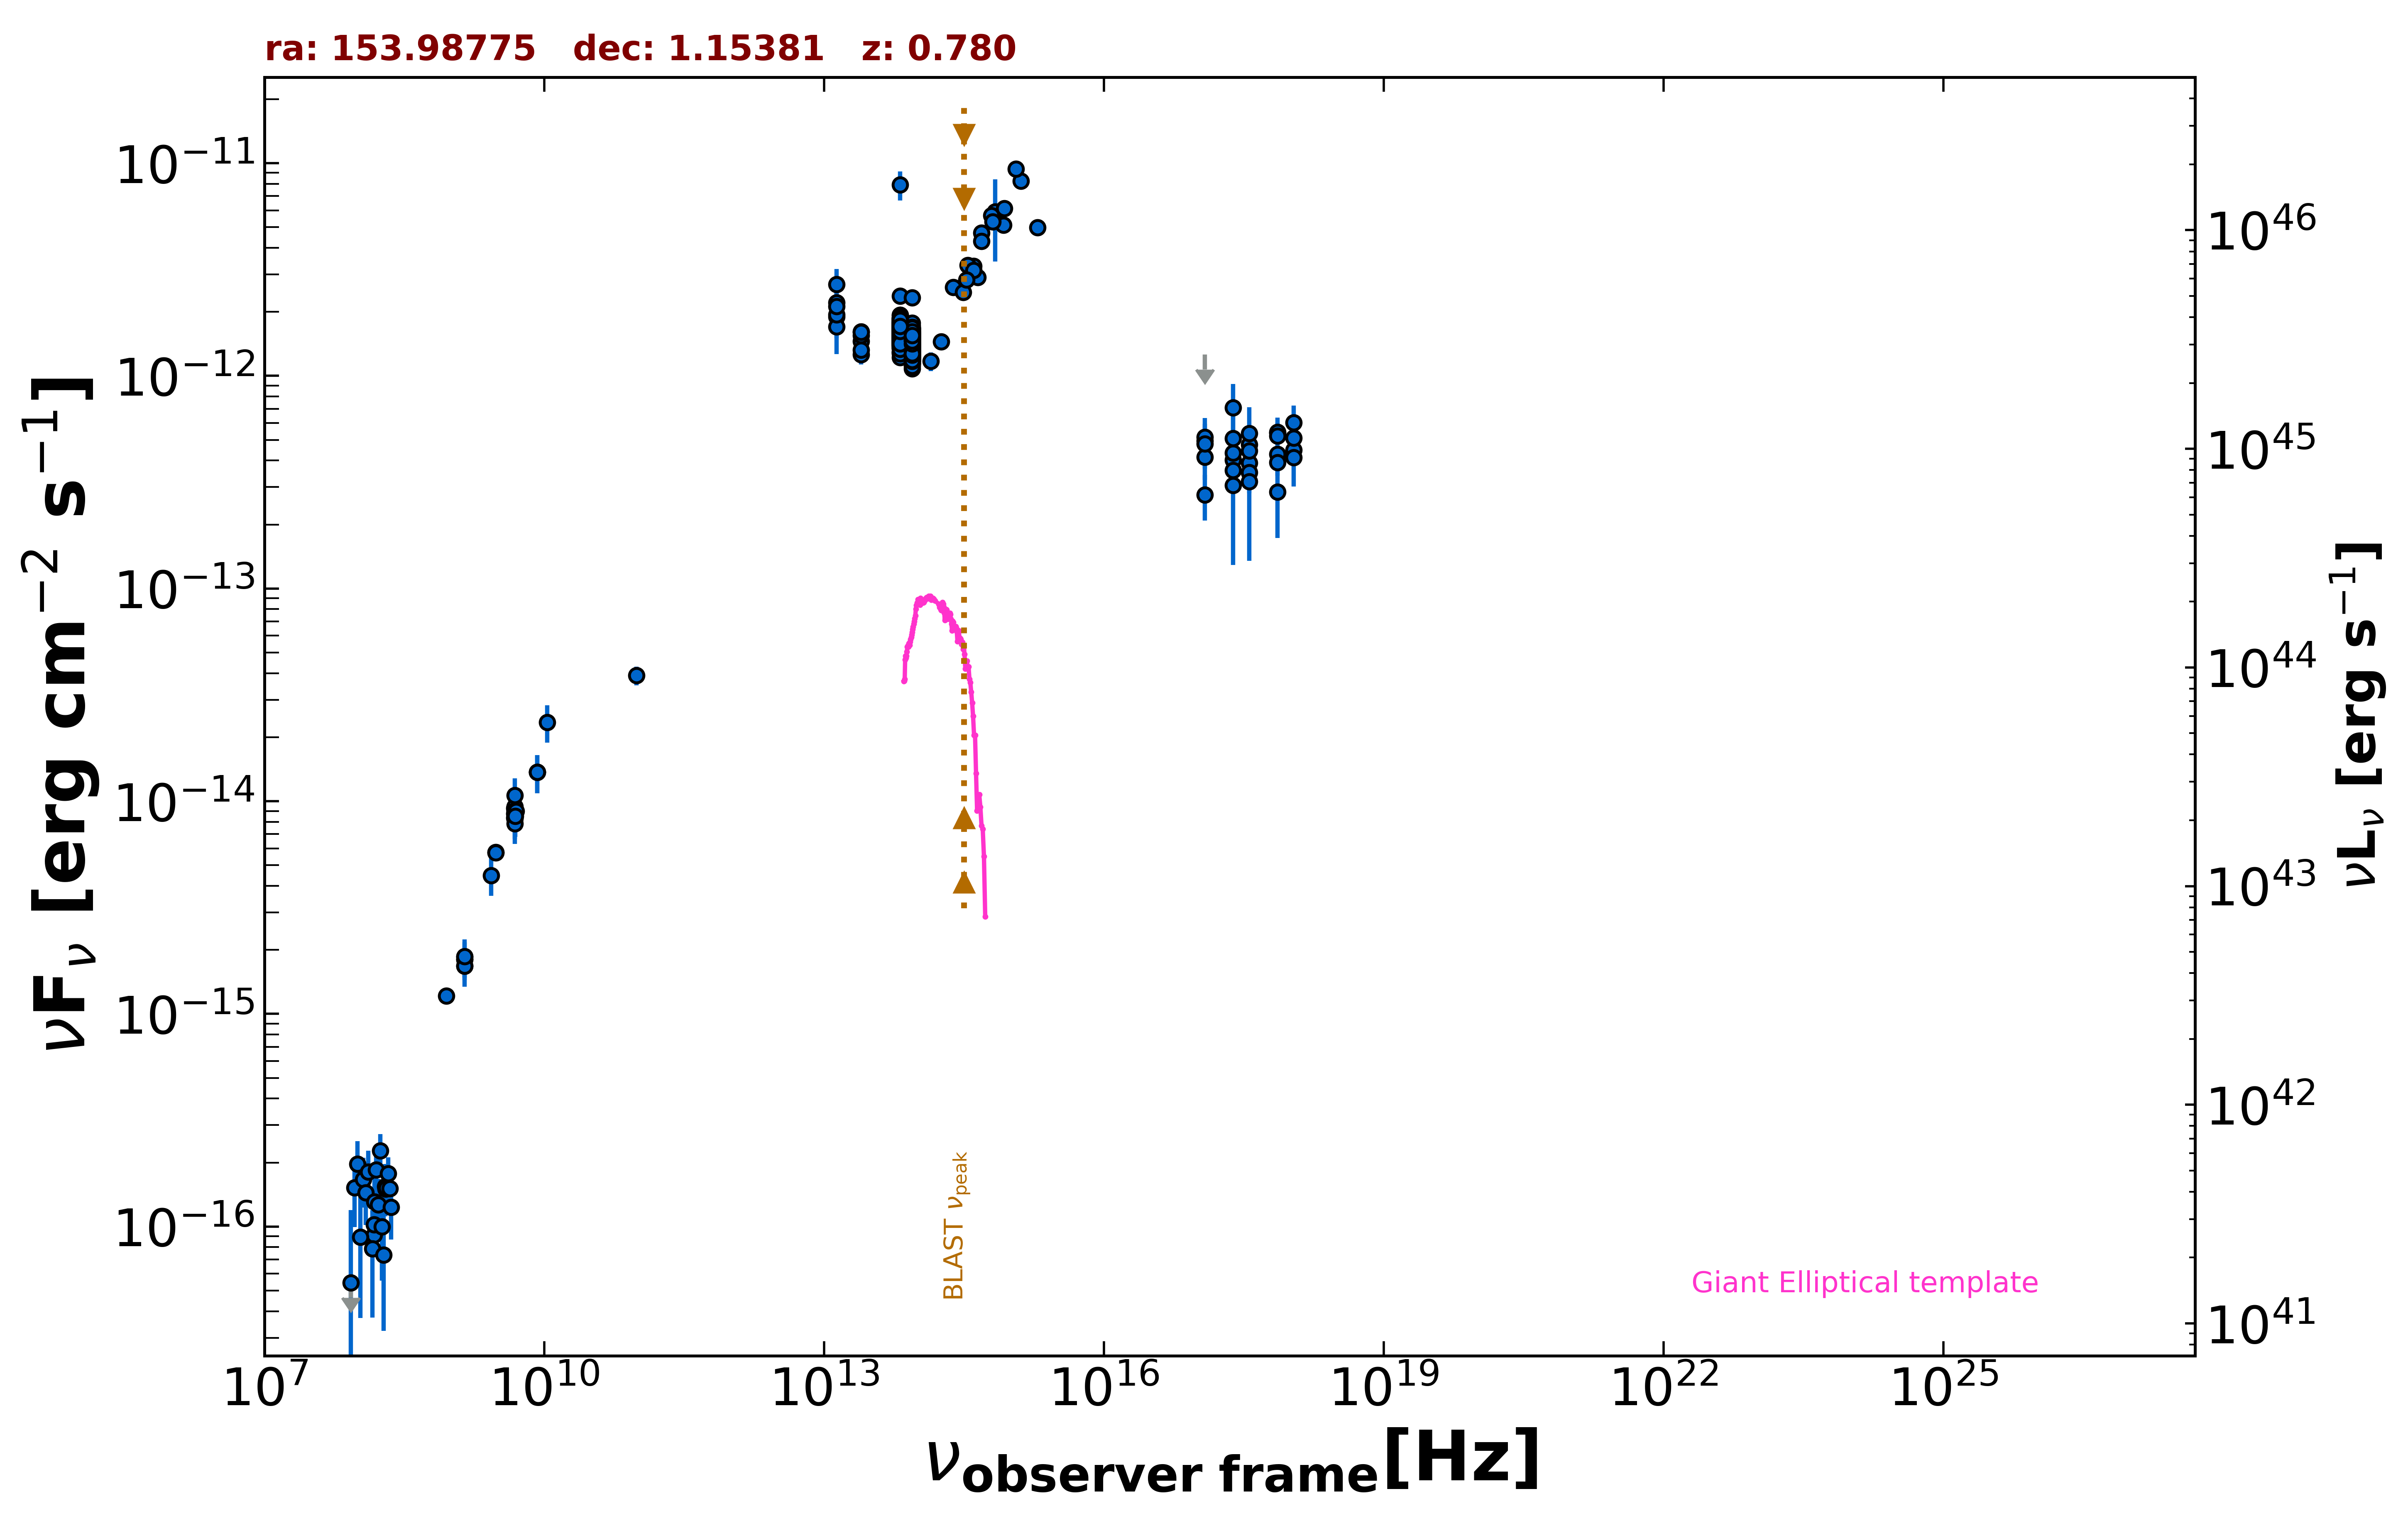

Data behind this chart, as committed beside it:
freq., flux, err_flux, MJD_start, MJD_end, flag, catalog, reference
1.400e+09, 1.857e-15, 2.000e-18, 55000, 55000, , FIRST, White et al. 1997  ApJ  475 479
1.400e+09, 1.803e-15, 5.450e-17, 55000, 55000, , NVSS, Condon et al. 1998  AJ  115  1693
8.870e+08, 1.214e-15, 9.050e-17, 55000, 55000, , RACS, Hale et al. 2021  PASA  38  e058
3.000e+09, 5.769e-15, 1.050e-17, 55000, 55000, , VLASSQL, Gordon et al. 2021  ApJS  255  30
3.000e+09, 5.742e-15, 9.500e-18, 55000, 55000, , VLASSQL, Gordon et al. 2021  ApJS  255  30
2.418e+17, 7.098e-13, 2.059e-13, 55000, 55000, , RASS, Boller et al. 2016  A&A  103  1
2.418e+17, 4.029e-13, 4.850e-14, 55021, 56119, , 1OUSX, Giommi et al. in preparation
1.209e+17, 4.158e-13, 4.910e-14, 55021, 56119, , 1OUSX, Giommi et al. in preparation
3.627e+17, 3.901e-13, 4.790e-14, 55021, 56119, , 1OUSX, Giommi et al. in preparation
7.253e+17, 4.276e-13, 3.190e-14, 55021, 56119, , 1OUSX, Giommi et al. in preparation
1.088e+18, 4.475e-13, 6.900e-14, 55021, 56119, , 1OUSX, Giommi et al. in preparation
7.253e+17, 5.385e-13, 4.155e-14, 55000, 55000, , 2SXPS, Evans et al. 2020  ApJS  247  54
1.209e+17, 4.943e-13, 5.890e-14, 55000, 55000, , 2SXPS, Evans et al. 2020  ApJS  247  54
3.627e+17, 4.742e-13, 6.095e-14, 55000, 55000, , 2SXPS, Evans et al. 2020  ApJS  247  54
1.088e+18, 5.113e-13, 8.635e-14, 55000, 55000, , 2SXPS, Evans et al. 2020  ApJS  247  54
1.500e+08, 9.135e-17, 1.023e-17, 55000, 55000, , TGSS150, Intema et al. 2017  A&A  598  A781
8.400e+09, 1.370e-14, 0.000e+00, 55000, 55000, , CRATES, Healey et al. 2007  ApJS  171  61
4.800e+09, 8.352e-15, 7.680e-16, 55000, 55000, , GB6, Gregory et al. 1996  ApJS  103  427
4.800e+09, 9.264e-15, 1.296e-15, 55000, 55000, , GB87, Gregory et al. 1992  VizieR  VIII/14/j20…
4.850e+09, 9.021e-15, 0.000e+00, 55000, 55000, , NORTH20, White and Becker  1992  ApJS  79  331
1.400e+09, 1.680e-15, 0.000e+00, 55000, 55000, , NORTH20, White and Becker  1992  ApJS  79  331
4.800e+09, 8.736e-15, 6.720e-16, 55000, 55000, , PMN, Griffith et al. 1993-1996  VizieR  VIII/…
9.746e+10, 3.898e-14, 3.895e-15, 57306, 57306, , ALMA, Bonato et al. 2019  MNRAS  485  1188
1.389e+14, 1.171e-12, 1.165e-13, 55000, 55000, , 2MASS, Skrutskie et al. 2006  AJ  131  1163
1.804e+14, 1.451e-12, 1.190e-13, 55000, 55000, , 2MASS, Skrutskie et al. 2006  AJ  131  1163
2.427e+14, 2.604e-12, 1.415e-13, 55000, 55000, , 2MASS, Skrutskie et al. 2006  AJ  131  1163
8.817e+13, 1.503e-12, 4.000e-15, 55000, 55000, , UNWISE, Schlafly et al. 2019  ApJS  240  30
6.517e+13, 1.670e-12, 6.000e-15, 55000, 55000, , UNWISE, Schlafly et al. 2019  ApJS  240  30
8.817e+13, 1.594e-12, 3.500e-14, 55000, 55000, , WISE, Wright et al. 2010  AJ  140  1868
6.517e+13, 1.742e-12, 4.050e-14, 55000, 55000, , WISE, Wright et al. 2010  AJ  140  1868
2.498e+13, 1.453e-12, 7.100e-14, 55000, 55000, , WISE, Wright et al. 2010  AJ  140  1868
1.363e+13, 1.900e-12, 1.875e-13, 55000, 55000, , WISE, Wright et al. 2010  AJ  140  1868
8.817e+13, 1.658e-12, 4.700e-14, 56801, 56801, , NEOWISE, Mainzer et al. 2014  ApJ  792  30
6.517e+13, 1.928e-12, 7.450e-14, 56801, 56801, , NEOWISE, Mainzer et al. 2014  ApJ  792  30
8.817e+13, 1.542e-12, 4.150e-14, 56802, 56802, , NEOWISE, Mainzer et al. 2014  ApJ  792  30
6.517e+13, 1.758e-12, 5.350e-14, 56802, 56802, , NEOWISE, Mainzer et al. 2014  ApJ  792  30
8.817e+13, 1.601e-12, 4.700e-14, 56801, 56801, , NEOWISE, Mainzer et al. 2014  ApJ  792  30
6.517e+13, 1.867e-12, 6.200e-14, 56801, 56801, , NEOWISE, Mainzer et al. 2014  ApJ  792  30
8.817e+13, 1.519e-12, 5.050e-14, 56801, 56801, , NEOWISE, Mainzer et al. 2014  ApJ  792  30
6.517e+13, 1.747e-12, 6.300e-14, 56801, 56801, , NEOWISE, Mainzer et al. 2014  ApJ  792  30
8.817e+13, 1.548e-12, 4.550e-14, 56801, 56801, , NEOWISE, Mainzer et al. 2014  ApJ  792  30
6.517e+13, 1.650e-12, 6.400e-14, 56801, 56801, , NEOWISE, Mainzer et al. 2014  ApJ  792  30
8.817e+13, 1.584e-12, 4.500e-14, 56801, 56801, , NEOWISE, Mainzer et al. 2014  ApJ  792  30
6.517e+13, 1.750e-12, 5.800e-14, 56801, 56801, , NEOWISE, Mainzer et al. 2014  ApJ  792  30
8.817e+13, 1.562e-12, 4.600e-14, 56801, 56801, , NEOWISE, Mainzer et al. 2014  ApJ  792  30
6.517e+13, 1.757e-12, 5.850e-14, 56801, 56801, , NEOWISE, Mainzer et al. 2014  ApJ  792  30
8.817e+13, 1.674e-12, 4.650e-14, 56801, 56801, , NEOWISE, Mainzer et al. 2014  ApJ  792  30
6.517e+13, 1.806e-12, 6.150e-14, 56801, 56801, , NEOWISE, Mainzer et al. 2014  ApJ  792  30
8.817e+13, 1.658e-12, 4.400e-14, 56801, 56801, , NEOWISE, Mainzer et al. 2014  ApJ  792  30
6.517e+13, 1.755e-12, 6.100e-14, 56801, 56801, , NEOWISE, Mainzer et al. 2014  ApJ  792  30
8.817e+13, 1.539e-12, 4.250e-14, 56801, 56801, , NEOWISE, Mainzer et al. 2014  ApJ  792  30
6.517e+13, 1.723e-12, 6.000e-14, 56801, 56801, , NEOWISE, Mainzer et al. 2014  ApJ  792  30
8.817e+13, 1.572e-12, 5.100e-14, 56801, 56801, , NEOWISE, Mainzer et al. 2014  ApJ  792  30
6.517e+13, 1.763e-12, 5.850e-14, 56801, 56801, , NEOWISE, Mainzer et al. 2014  ApJ  792  30
8.817e+13, 1.610e-12, 4.450e-14, 56801, 56801, , NEOWISE, Mainzer et al. 2014  ApJ  792  30
6.517e+13, 1.779e-12, 6.050e-14, 56801, 56801, , NEOWISE, Mainzer et al. 2014  ApJ  792  30
8.817e+13, 1.725e-12, 4.900e-14, 56801, 56801, , NEOWISE, Mainzer et al. 2014  ApJ  792  30
6.517e+13, 1.752e-12, 5.650e-14, 56801, 56801, , NEOWISE, Mainzer et al. 2014  ApJ  792  30
8.817e+13, 1.432e-12, 4.400e-14, 57353, 57353, , NEOWISE, Mainzer et al. 2014  ApJ  792  30
6.517e+13, 1.776e-12, 6.200e-14, 57353, 57353, , NEOWISE, Mainzer et al. 2014  ApJ  792  30
... 556 more rows
